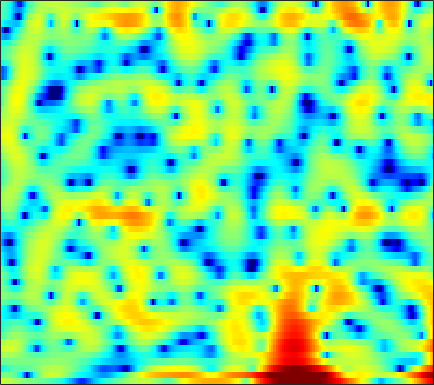

The data file committed next to this chart (first rows):
3.19, 2.9895, 2.713, 2.4174, 2.1872, 1.8707, 1.5435, 1.3008, 0.98097, 0.68695, 0.42216, 0.23788, 0.018297, -0.17075, -0.29638, -0.44678, -0.59458, -0.70636, -0.86078, -1.0496, -1.2605, -1.4437, -1.7292, -2.059
-0.5781, -0.5732, -0.4897, -0.4601, -0.5385, -0.8434, -1.438, -2.135, -3.49, -5.519, -8.648, -12.24, -18.28, -13.17, -8.933, -5.199, -2.661, -1.239, 0.22, 1.302, 2.091, 2.524, 2.918, 3.121
-5.835, -5.019, -3.963, -3.096, -2.594, -2.112, -1.828, -1.721, -1.696, -1.752, -1.814, -1.823, -1.745, -1.524, -1.259, -0.8068, -0.2815, 0.1257, 0.6546, 1.132, 1.538, 1.785, 2.036, 2.195
-1.024, -0.9039, -0.737, -0.5789, -0.4758, -0.3694, -0.2951, -0.2662, -0.2578, -0.2766, -0.3042, -0.3246, -0.345, -0.3448, -0.3277, -0.2749, -0.1932, -0.1111, 0.01833, 0.163, 0.3094, 0.4143, 0.539, 0.6375
1.288, 1.429, 1.562, 1.628, 1.629, 1.562, 1.416, 1.253, 0.9622, 0.5936, 0.1568, -0.2055, -0.7168, -1.227, -1.572, -1.94, -2.158, -2.202, -2.103, -1.859, -1.524, -1.254, -0.9075, -0.6036
2.933, 3.173, 3.403, 3.522, 3.529, 3.423, 3.168, 2.87, 2.315, 1.552, 0.5315, -0.4367, -2.074, -4.244, -6.36, -10.14, -14.21, -13.63, -9.614, -6.407, -4.208, -3.027, -1.917, -1.225
1.285, 1.753, 2.266, 2.648, 2.834, 2.945, 2.892, 2.74, 2.385, 1.849, 1.123, 0.4593, -0.5784, -1.741, -2.638, -3.691, -4.281, -4.283, -3.74, -2.852, -1.931, -1.329, -0.7274, -0.3996
-2.873, -1.923, -0.8953, -0.1205, 0.3094, 0.7173, 0.9303, 0.9762, 0.9021, 0.6908, 0.366, 0.06805, -0.3689, -0.8057, -1.089, -1.351, -1.465, -1.435, -1.241, -0.8925, -0.4593, -0.1183, 0.3148, 0.6771
-4.838, -3.797, -2.68, -1.835, -1.365, -0.9175, -0.6583, -0.5822, -0.6347, -0.8528, -1.23, -1.615, -2.268, -3.046, -3.658, -4.391, -4.797, -4.738, -4.122, -3.074, -1.834, -0.903, 0.2413, 1.241
-4.767, -4.225, -3.67, -3.279, -3.06, -2.841, -2.717, -2.661, -2.651, -2.774, -3.076, -3.483, -4.336, -5.722, -7.306, -10.66, -17.39, -26.43, -13.51, -7.589, -4.021, -2.049, -0.01225, 1.564
-5.441, -5.483, -5.836, -6.464, -7.088, -7.917, -8.316, -8.085, -7.222, -6.133, -5.18, -4.656, -4.207, -4.033, -4.057, -4.163, -4.138, -3.894, -3.18, -2.115, -0.9021, 0.01474, 1.168, 2.208
-4.348, -4.75, -5.762, -7.489, -9.459, -13.49, -18.78, -16.79, -11.19, -7.511, -5.069, -3.764, -2.479, -1.585, -1.082, -0.5791, -0.2148, 0.01, 0.2976, 0.5772, 0.8836, 1.147, 1.536, 1.983
-1.1, -1.295, -1.702, -2.253, -2.654, -3.061, -3.205, -3.037, -2.47, -1.684, -0.81, -0.1807, 0.5458, 1.076, 1.355, 1.554, 1.538, 1.381, 0.9774, 0.3326, -0.4894, -1.161, -1.893, -2.069
0.6683, 0.4813, 0.156, -0.2051, -0.4421, -0.673, -0.7431, -0.6394, -0.3249, 0.1598, 0.7057, 1.128, 1.64, 2.026, 2.188, 2.2, 1.948, 1.551, 0.6618, -0.7268, -2.874, -5.272, -10.48, -18.09
0.3106, -0.2475, -1.202, -2.351, -3.301, -4.475, -5.105, -5.015, -4.136, -2.785, -1.381, -0.4529, 0.5736, 1.368, 1.781, 2.08, 2.109, 1.946, 1.502, 0.8353, 0.01395, -0.6098, -1.277, -1.555
-0.05769, -0.978, -2.571, -4.721, -6.887, -11.25, -19.85, -19.34, -10.69, -6.17, -3.246, -1.613, 0.03583, 1.208, 1.838, 2.392, 2.636, 2.648, 2.465, 2.076, 1.563, 1.126, 0.5468, 0.09569
0.2505, -0.5628, -1.749, -2.967, -3.803, -4.7, -5.029, -4.775, -3.861, -2.492, -1.022, 0.02111, 1.268, 2.262, 2.824, 3.327, 3.539, 3.506, 3.192, 2.565, 1.583, 0.5994, -1.06, -3.106
-1.008, -2.056, -3.578, -5.042, -5.899, -6.377, -5.868, -5.009, -3.534, -1.956, -0.4223, 0.6144, 1.81, 2.778, 3.346, 3.859, 4.087, 4.059, 3.734, 3.054, 1.974, 0.8649, -1.125, -3.824
-3.746, -5.291, -7.957, -12, -17.15, -35.84, -15.29, -10.7, -6.746, -3.969, -1.839, -0.5249, 0.9241, 2.046, 2.705, 3.344, 3.715, 3.819, 3.734, 3.403, 2.841, 2.287, 1.41, 0.4842
-5.071, -6.114, -7.512, -8.773, -9.401, -9.513, -8.612, -7.511, -5.75, -3.917, -2.216, -1.077, 0.265, 1.385, 2.07, 2.781, 3.27, 3.497, 3.616, 3.534, 3.268, 2.95, 2.409, 1.744
-6.628, -7.693, -9.015, -9.866, -10.02, -9.446, -8.252, -7.093, -5.415, -3.768, -2.206, -1.132, 0.13, 1.218, 1.903, 2.648, 3.204, 3.499, 3.728, 3.767, 3.625, 3.401, 2.942, 2.282
-8.781, -10.84, -14.79, -22.02, -26.71, -16.91, -11.69, -9.077, -6.379, -4.266, -2.558, -1.449, -0.1751, 0.8831, 1.561, 2.317, 2.911, 3.25, 3.556, 3.709, 3.694, 3.576, 3.256, 2.745
-7.59, -8.546, -9.886, -10.82, -10.89, -9.956, -8.404, -7.108, -5.491, -4.051, -2.782, -1.947, -0.9287, -0.02697, 0.5808, 1.296, 1.899, 2.276, 2.681, 2.969, 3.133, 3.167, 3.094, 2.885
-5.721, -5.749, -5.751, -5.679, -5.565, -5.321, -4.978, -4.67, -4.244, -3.807, -3.303, -2.868, -2.249, -1.545, -0.9976, -0.2955, 0.356, 0.799, 1.327, 1.77, 2.15, 2.387, 2.65, 2.819
-5.13, -4.311, -3.474, -2.988, -2.822, -2.861, -3.139, -3.555, -4.309, -5.175, -5.89, -6.027, -5.543, -4.527, -3.651, -2.585, -1.72, -1.208, -0.6648, -0.1804, 0.3609, 0.8461, 1.592, 2.351
-3.605, -2.231, -1.049, -0.4872, -0.4, -0.7228, -1.609, -2.701, -4.886, -8.392, -15.28, -33.01, -14.87, -9.046, -6.828, -5.066, -4.291, -4.218, -4.703, -5.524, -5.79, -4.879, -2.542, -0.04375
-0.2451, 0.3023, 0.7919, 0.9981, 0.9295, 0.522, -0.2943, -1.12, -2.598, -4.277, -5.871, -6.665, -6.923, -6.597, -6.245, -5.942, -6.066, -6.55, -7.929, -10.67, -13.95, -12, -6.584, -2.511
1.024, 1.284, 1.538, 1.629, 1.552, 1.234, 0.686, 0.09547, -0.871, -2.036, -3.289, -4.29, -5.548, -6.647, -7.185, -7.476, -7.224, -6.826, -6.19, -5.485, -4.567, -3.656, -2.225, -0.6745
0.8441, 1.323, 1.853, 2.177, 2.275, 2.196, 1.861, 1.403, 0.5601, -0.6536, -2.271, -3.871, -6.681, -10.93, -15.83, -18.44, -11.74, -8.494, -5.571, -3.532, -1.967, -1.005, 0.05951, 0.9386
-1.159, -0.1037, 1.019, 1.828, 2.243, 2.536, 2.528, 2.339, 1.817, 0.9842, -0.1644, -1.255, -2.991, -4.844, -5.959, -6.331, -5.319, -4.134, -2.574, -1.234, -0.1741, 0.437, 1.043, 1.389
-3.826, -2.317, -0.7184, 0.4884, 1.165, 1.795, 2.14, 2.235, 2.141, 1.849, 1.378, 0.9575, 0.3457, -0.2113, -0.5308, -0.7692, -0.7523, -0.611, -0.3235, 0.014, 0.3018, 0.4653, 0.5709, 0.494
-4.37, -3.015, -1.475, -0.2196, 0.5336, 1.31, 1.846, 2.088, 2.242, 2.211, 2.027, 1.819, 1.478, 1.098, 0.8103, 0.463, 0.1727, -0.0008846, -0.1622, -0.2721, -0.3404, -0.3844, -0.4786, -0.6362
-3.687, -2.473, -1.05, 0.1598, 0.9057, 1.694, 2.253, 2.521, 2.709, 2.693, 2.511, 2.268, 1.829, 1.276, 0.8034, 0.1342, -0.5576, -1.038, -1.578, -1.948, -2.102, -2.104, -2.013, -1.878
-2.789, -1.473, 0.01823, 1.217, 1.937, 2.666, 3.149, 3.36, 3.443, 3.31, 2.982, 2.593, 1.897, 0.9781, 0.1452, -1.193, -2.762, -4.048, -5.693, -6.702, -6.636, -6.005, -4.882, -3.834
-1.429, -0.1295, 1.28, 2.345, 2.948, 3.508, 3.803, 3.874, 3.766, 3.466, 2.957, 2.454, 1.587, 0.4605, -0.6079, -2.424, -4.912, -7.511, -12.99, -28.22, -16.5, -11.41, -7.79, -5.704
0.5876, 1.541, 2.559, 3.285, 3.64, 3.861, 3.823, 3.63, 3.204, 2.619, 1.928, 1.386, 0.6201, -0.1954, -0.8862, -1.952, -3.225, -4.284, -5.664, -6.563, -6.701, -6.399, -5.826, -5.379
2.695, 3.36, 4.007, 4.361, 4.414, 4.191, 3.626, 2.967, 1.812, 0.4117, -0.9482, -1.736, -2.185, -2.077, -1.84, -1.603, -1.532, -1.607, -1.827, -2.159, -2.559, -2.919, -3.593, -4.556
3.812, 4.37, 4.837, 4.975, 4.84, 4.308, 3.296, 2.162, -0.02401, -3.363, -8.983, -16.96, -12.88, -6.595, -4.114, -2.127, -1.005, -0.538, -0.2717, -0.3449, -0.6899, -1.135, -2.002, -3.266
3.079, 3.6, 4.051, 4.204, 4.115, 3.698, 2.914, 2.072, 0.5973, -1.221, -3.052, -4.044, -4.212, -3.364, -2.567, -1.627, -0.9778, -0.682, -0.5269, -0.589, -0.8738, -1.223, -1.834, -2.628
1.863, 2.385, 2.925, 3.246, 3.341, 3.261, 2.954, 2.589, 1.952, 1.228, 0.5135, 0.03183, -0.4537, -0.7786, -0.9418, -1.1, -1.255, -1.384, -1.591, -1.839, -2.137, -2.39, -2.778, -3.202
0.791, 1.448, 2.221, 2.835, 3.162, 3.421, 3.466, 3.362, 3.052, 2.593, 1.977, 1.459, 0.688, -0.1455, -0.7727, -1.609, -2.384, -2.893, -3.45, -3.878, -4.166, -4.316, -4.485, -4.593
-0.9322, 0.2298, 1.608, 2.744, 3.408, 4.036, 4.368, 4.426, 4.261, 3.799, 3.06, 2.328, 1.093, -0.4187, -1.73, -3.624, -5.5, -6.67, -7.639, -7.917, -7.831, -7.691, -7.468, -7.271
-3.882, -1.563, 0.8121, 2.574, 3.585, 4.544, 5.119, 5.309, 5.243, 4.792, 3.962, 3.043, 1.392, -0.8447, -3.035, -6.912, -12.66, -19.53, -21.07, -15.47, -13.3, -12.69, -12.45, -12.47
-3.718, -1.775, 0.402, 2.13, 3.169, 4.233, 4.944, 5.242, 5.316, 5.038, 4.355, 3.559, 2.098, 0.1367, -1.688, -4.615, -7.874, -10.16, -12.24, -13.44, -14.89, -16.54, -19.93, -23.57
-2.781, -1.685, -0.2158, 1.165, 2.1, 3.193, 4.032, 4.481, 4.816, 4.83, 4.497, 4.027, 3.103, 1.845, 0.7007, -1.034, -2.946, -4.477, -6.614, -8.968, -11.74, -14.29, -18.46, -22.82
-4.559, -3.923, -2.754, -1.294, -0.1396, 1.321, 2.571, 3.332, 4.07, 4.464, 4.545, 4.404, 3.952, 3.219, 2.514, 1.369, 0.03363, -1.077, -2.685, -4.396, -6.223, -7.589, -9.356, -10.79
-11.36, -12.41, -10.38, -6.521, -3.975, -1.278, 0.7791, 1.954, 3.12, 3.885, 4.298, 4.39, 4.257, 3.861, 3.406, 2.619, 1.647, 0.8348, -0.3398, -1.571, -2.775, -3.631, -4.641, -5.438
-11.51, -12.69, -10.78, -7.034, -4.53, -1.861, 0.1792, 1.366, 2.579, 3.426, 3.93, 4.109, 4.103, 3.84, 3.479, 2.815, 1.959, 1.212, 0.1196, -1.029, -2.138, -2.896, -3.711, -4.273
-4.917, -4.608, -3.811, -2.645, -1.632, -0.2729, 0.9821, 1.796, 2.695, 3.359, 3.771, 3.923, 3.902, 3.628, 3.259, 2.539, 1.559, 0.65, -0.7852, -2.451, -4.237, -5.498, -6.701, -6.987
-2.96, -2.444, -1.694, -0.8687, -0.2179, 0.6706, 1.512, 2.098, 2.765, 3.28, 3.621, 3.746, 3.72, 3.453, 3.086, 2.341, 1.274, 0.2234, -1.593, -4.066, -7.612, -11.65, -22.76, -17.36
-3.368, -2.827, -2.112, -1.369, -0.7942, -0.01289, 0.7554, 1.309, 1.975, 2.527, 2.939, 3.131, 3.225, 3.113, 2.873, 2.342, 1.543, 0.7529, -0.569, -2.191, -4.059, -5.455, -6.763, -6.747
-5.215, -4.999, -4.577, -3.949, -3.34, -2.417, -1.419, -0.6934, 0.216, 1.01, 1.655, 2.037, 2.391, 2.558, 2.553, 2.375, 2.001, 1.607, 0.9559, 0.2152, -0.5176, -0.9897, -1.435, -1.595
-8.42, -9.421, -10.14, -9.44, -8.181, -6.252, -4.465, -3.297, -1.933, -0.7474, 0.2608, 0.9138, 1.617, 2.125, 2.38, 2.53, 2.481, 2.323, 1.978, 1.522, 1.038, 0.7012, 0.3576, 0.1689
-10.19, -14.3, -24.79, -17.46, -12.59, -8.956, -6.692, -5.402, -3.892, -2.45, -1.041, -0.05297, 1.131, 2.089, 2.628, 3.087, 3.241, 3.151, 2.771, 2.13, 1.283, 0.6011, -0.1644, -0.5045
-3.964, -5.144, -6.442, -7.13, -7.352, -7.603, -8.081, -8.366, -8.002, -6.23, -3.657, -1.777, 0.3885, 2.062, 2.993, 3.834, 4.2, 4.152, 3.627, 2.485, 0.5437, -1.631, -5.874, -9.203
-1.302, -2.006, -3.129, -4.449, -5.688, -7.847, -11.06, -15.07, -22.5, -13.98, -8, -4.996, -2.013, 0.1828, 1.44, 2.633, 3.312, 3.496, 3.284, 2.512, 1.148, -0.2737, -2.406, -3.423
-1.643, -2.175, -3.137, -4.402, -5.532, -7.229, -9.015, -10.08, -10.71, -10.08, -8.315, -6.647, -4.369, -2.302, -1.005, 0.3648, 1.329, 1.802, 2.125, 2.155, 1.968, 1.764, 1.526, 1.486
-1.291, -1.667, -2.468, -3.647, -4.783, -6.715, -9.258, -11.63, -15.26, -15.82, -11.9, -8.929, -5.793, -3.4, -1.992, -0.5332, 0.5284, 1.106, 1.654, 2.012, 2.235, 2.355, 2.485, 2.593
